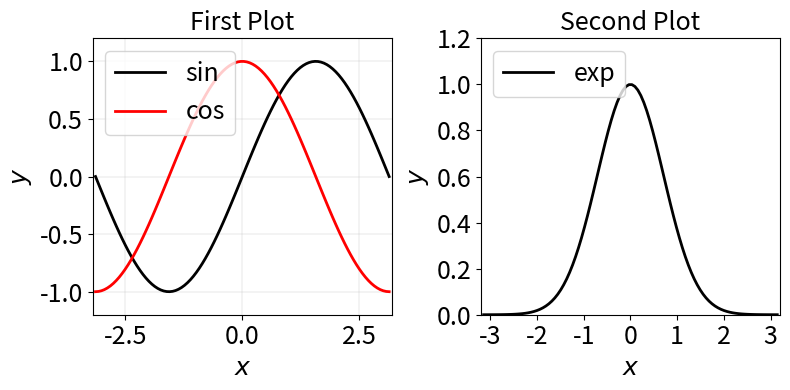

This chart was generated by the following Python code: (Note: this script raises an exception after producing the figure.)
# Get subplot

LineWidth = 2
FontSize = 18

import matplotlib.pyplot as plt
import numpy as np

x = np.linspace(-np.pi, np.pi, 100)
y1 = np.sin(x)
y2 = np.cos(x)
y3 = np.exp(-x**2)

# Set axis font and LaTex

# Set plot number
fig, axs = plt.subplots(1, 2, sharex = False, sharey = False)
# adjust figure width
fig.set_size_inches(8, 4)

# if plots are more than one line use this:
# axs[0, 0], axs[0, 1]

axs[0].grid(True, which='major', linewidth = 0.2) # Show grid, if u wanna show both minor and major grid, use which='both'
axs[0].plot(x, y1, 'k', linewidth = LineWidth, label='sin')
axs[0].plot(x, y2, 'r', linewidth = LineWidth, label='cos')
axs[0].legend(fontsize=FontSize, loc = 'upper left')
axs[0].set_title('First Plot',fontsize=FontSize)
axs[0].set_xlabel('$x$',fontsize=FontSize,fontname='Times New Roman')
axs[0].set_ylabel('$y$',fontsize=FontSize,fontname='Times New Roman')
axs[0].tick_params(axis='both', which='both', labelsize = FontSize)
# Set axis limits
axs[0].set_xlim(-3.2, 3.2)
axs[0].set_ylim(-1.2, 1.2)
# Can set x and y scales between linear (default) and log
axs[0].set_yscale('linear')
# Can set tick numbers like this:
# axs[idx, Tb_idx].set_yticks(np.array([-1500, -1000, -500, 0]))

axs[1].plot(x, y3, 'k', linewidth = LineWidth, label='exp')
axs[1].legend(fontsize=FontSize, loc = 'upper left')
axs[1].set_title('Second Plot',fontsize=FontSize)
axs[1].set_xlabel('$x$',fontsize=FontSize,fontname='Times New Roman')
axs[1].set_ylabel('$y$',fontsize=FontSize,fontname='Times New Roman')
axs[1].set_xlim(-3.2, 3.2)
axs[1].set_ylim(0, 1.2)

plt.xticks(size=FontSize)
plt.yticks(size=FontSize)

plt.tight_layout()
plt.savefig('/Users/<user>/Desktop/tmp.pdf')
